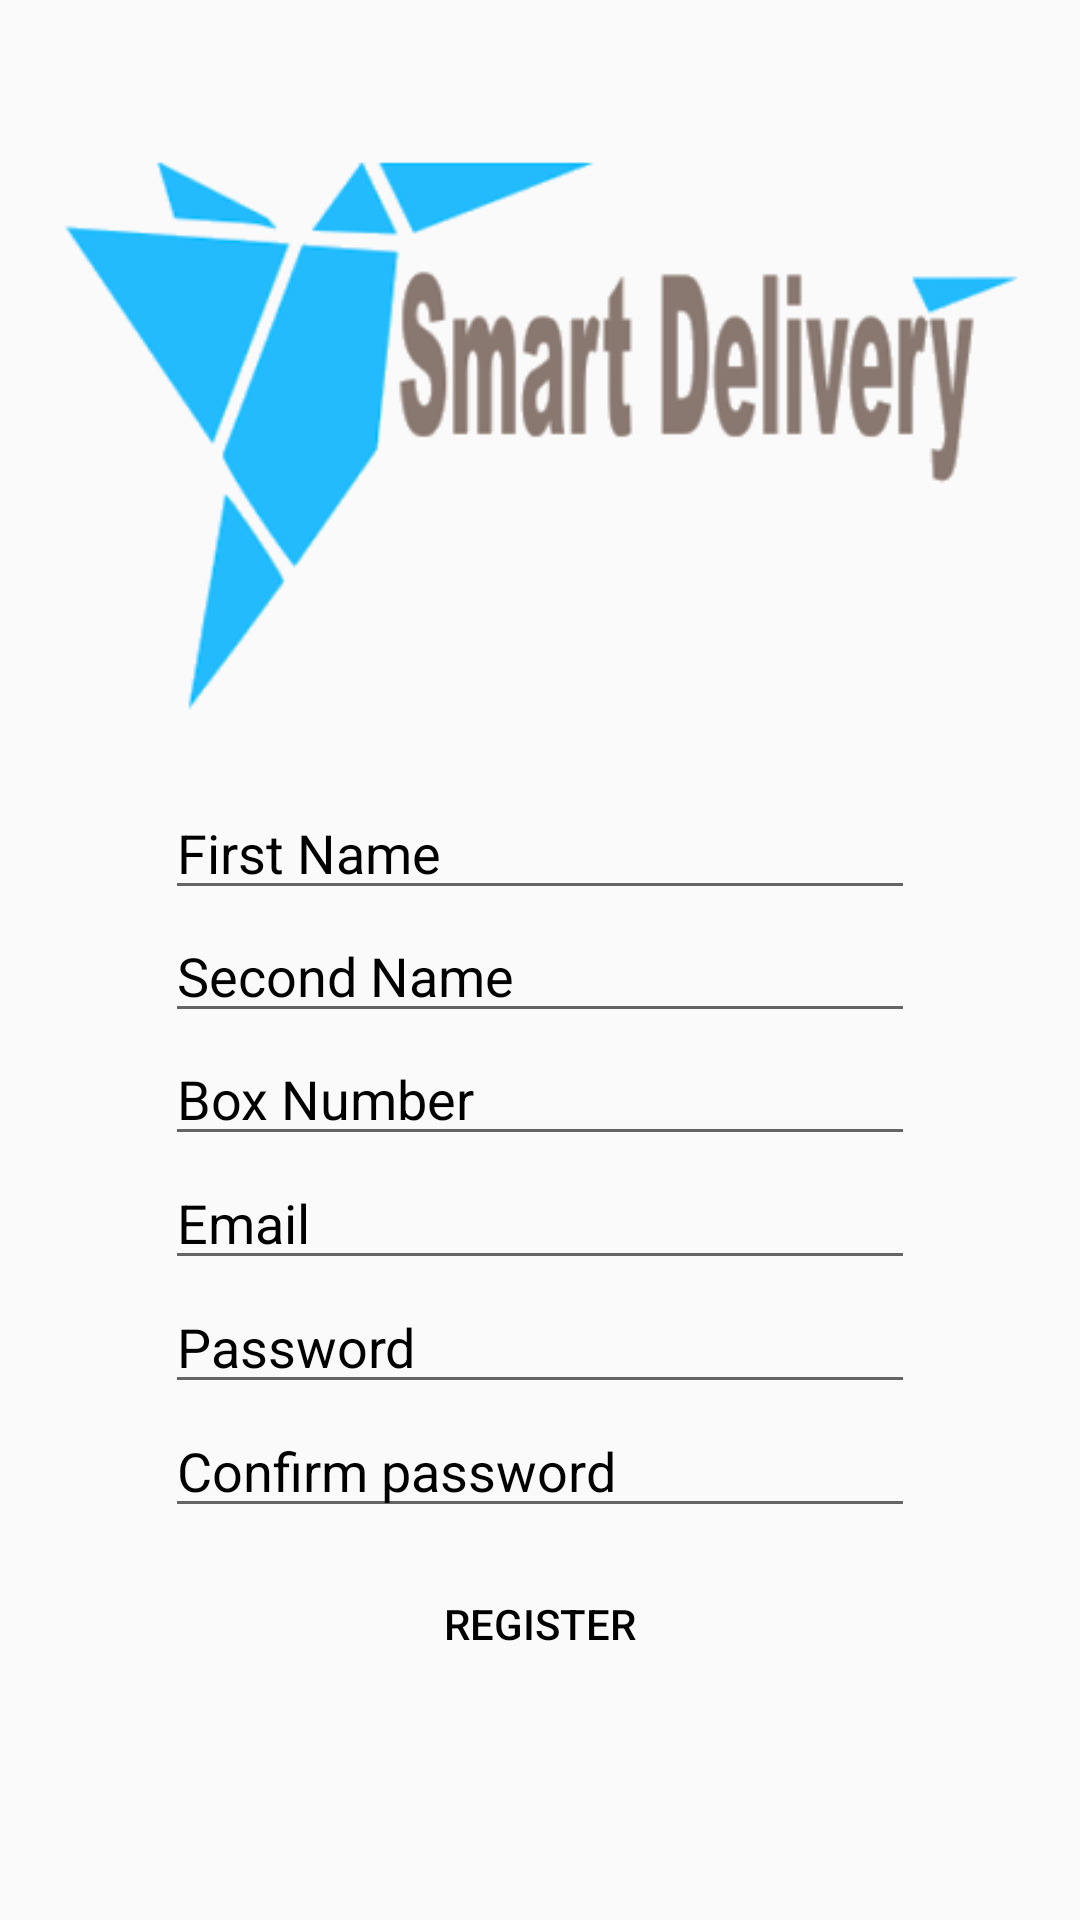

Reconstruct the res/layout file that produces this screen, plus the resources it refers to.
<!-- AndroidManifest.xml: application theme AppTheme -->
<!-- res/layout/create_account.xml -->
<?xml version="1.0" encoding="utf-8"?>
<RelativeLayout xmlns:android="http://schemas.android.com/apk/res/android"
    xmlns:app="http://schemas.android.com/apk/res-auto"

    android:layout_width="match_parent"
    android:layout_height="match_parent">


    <ScrollView
        android:layout_width="match_parent"
        android:layout_height="match_parent">

        <RelativeLayout
            android:layout_width="match_parent"
            android:layout_height="match_parent"
            android:orientation="vertical">

    <ImageView
        android:id="@+id/imageView"
        android:layout_width="wrap_content"
        android:layout_height="wrap_content"
        app:srcCompat="@drawable/logo"
        android:layout_alignParentTop="true"
        android:layout_alignParentLeft="true"
        android:layout_alignParentStart="true" />

    <EditText
        android:id="@+id/prenom"
        android:layout_width="250dp"
        android:layout_height="wrap_content"
        android:hint="First Name"
        android:layout_centerVertical="true"
        android:layout_below="@+id/imageView"
        android:layout_centerHorizontal="true"
        android:textColorHint="@color/black"
        android:textColor="@color/black"
        android:inputType="text"
        android:maxLines="1"/>
    <EditText
        android:layout_width="250dp"
        android:layout_height="wrap_content"
        android:hint="Second Name"
        android:id="@+id/nom"
        android:layout_marginTop="41dp"
        android:layout_alignTop="@+id/prenom"
        android:textColorHint="@color/black"
        android:textColor="@color/black"
        android:layout_alignStart="@+id/prenom"
        android:inputType="text"
        android:maxLines="1"/>
    <EditText
        android:layout_width="250dp"
        android:layout_height="wrap_content"
        android:hint="Box Number"
        android:id="@+id/box_number"
        android:layout_marginTop="41dp"
        android:layout_alignTop="@+id/nom"
        android:textColorHint="@color/black"
        android:textColor="@color/black"
        android:layout_alignStart="@+id/nom"
        android:inputType="text"
        android:maxLines="1"/>
    <EditText
        android:layout_width="250dp"
        android:layout_height="wrap_content"
        android:hint="Email"
        android:id="@+id/email"
        android:inputType="textEmailAddress"
        android:textColorHint="@color/black"
        android:textColor="@color/black"
        android:layout_below="@+id/box_number"
        android:layout_alignStart="@+id/box_number"
        />
    <EditText
        android:layout_width="250dp"
        android:layout_height="wrap_content"
        android:hint="Password"
        android:inputType="textPassword"
        android:textColorHint="@color/black"
        android:textColor="@color/black"
        android:id="@+id/password"
        android:layout_below="@+id/email"
        android:layout_alignStart="@+id/email"
        />
    <EditText
        android:layout_width="250dp"
        android:layout_height="wrap_content"
        android:hint="Confirm password"
        android:textColorHint="@color/black"
        android:textColor="@color/black"
        android:inputType="textPassword"
        android:id="@+id/confpassword"
        android:layout_below="@+id/password"
        android:layout_alignStart="@+id/password"
        />

    <Button
        android:id="@+id/buttont"
        android:layout_width="126dp"
        android:layout_height="30dp"
        android:layout_gravity="center"
        android:background="@drawable/rounded"
        android:text="Register"
        android:textColor="@android:color/black"
        android:layout_below="@+id/confpassword"
        android:layout_centerHorizontal="true"
        android:layout_marginTop="17dp" />
        </RelativeLayout>

    </ScrollView>

</RelativeLayout>
<!-- resources referenced by this layout -->
<resources>
  <color name="black">#000</color>
  <!-- drawable logo: png bitmap (drawable, 29095 bytes) -->
  <style name="AppTheme" parent="Theme.AppCompat.Light.NoActionBar">
          
          <item name="colorPrimary">@color/colorPrimary</item>
          <item name="colorPrimaryDark">@color/colorPrimaryDark</item>
          <item name="colorAccent">@color/colorAccent</item>
      </style>
  <color name="colorPrimary">#FFC107</color>
  <color name="colorPrimaryDark">#FFA000</color>
  <color name="colorAccent">#FF4081</color>
</resources>
